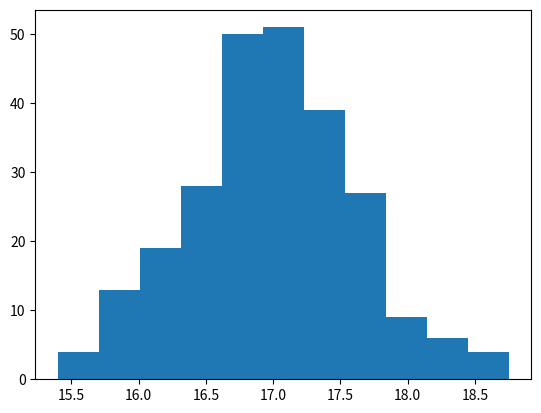

This figure's Python source: (Note: this script raises an exception after producing the figure.)
import numpy as np
import matplotlib.pyplot as plt
import math

#numero de n's 36, 64, 100 e 196
#numero de repeticoes 250, 1000, e 5000

##### Dados para o programa, nossa
# [redacted]
# [redacted]
# [redacted]

#x = 17
#y = 16
#z = 16-17 = -1 = 1 (1, pois no PDF nos diz que deve ser um valor absoluto.)
#Distribuicao Normal: Media = 17, Variancia = 16, desvio Padrao = 4

u = 17 #media
sigma = 4 #desvio padrao
n = 36 #quantidade de amostras
numeroRep = 250 #quantidade de repeticoes

amostraMedia = [] #lista de valores de medias
amostraVariancia = [] #lista de valores de variancias

for i in range(numeroRep):
	norm = np.random.normal(u, sigma, n)
	media = np.mean(norm)
	variancia = np.var(norm)
	amostraMedia.append(media)
	amostraVariancia.append(variancia)



count, bins, ignored = plt.hist(amostraMedia, 11, normed=True)
plt.title('Media da Normal')
plt.ylabel('Valores da media')
plt.xlabel('Media')
plt.show()#histograma da Media

count, bins, ignored = plt.hist(amostraVariancia, 11, normed=True)
plt.title('Variancia da Normal')
plt.ylabel('Valores da variancia')
plt.xlabel('Variancia')
plt.show()#histograma da Variancia

plt.figure()
plt.ylabel('Valores da media')
plt.xlabel('Media')
plt.suptitle('Media da Normal')
plt.boxplot(amostraMedia, 1)
plt.show()#box plot da Media

plt.figure()
plt.ylabel('Valores da variancia')
plt.xlabel('Variancia')
plt.suptitle('Variancia da Normal')
plt.boxplot(amostraVariancia, 1)
plt.show()#box plot da Variancia